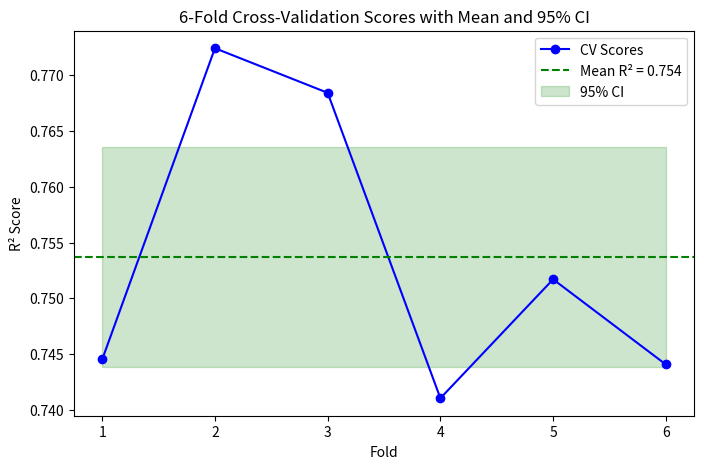

Write the Python code that produced this figure.
import matplotlib.pyplot as plt
import numpy as np

# Your CV scores
cv_scores = np.array([0.74451678, 0.77241887, 0.76842114, 0.7410406, 0.75170022, 0.74406484])

# Compute mean and SD
mean_score = np.mean(cv_scores)
sd_score = np.std(cv_scores)
n = len(cv_scores)

# Compute 95% confidence interval
se = sd_score / np.sqrt(n)  # Standard error
ci = 1.96 * se              # 95% CI

# Plot
plt.figure(figsize=(8,5))
plt.plot(range(1, n+1), cv_scores, 'o-', label='CV Scores', color='blue')
plt.axhline(mean_score, color='green', linestyle='--', label=f'Mean R² = {mean_score:.3f}')
plt.fill_between(range(1, n+1), mean_score-ci, mean_score+ci, color='green', alpha=0.2, label='95% CI')
plt.xticks(range(1, n+1))
plt.xlabel('Fold')
plt.ylabel('R² Score')
plt.title('6-Fold Cross-Validation Scores with Mean and 95% CI')
plt.legend()
plt.show()
